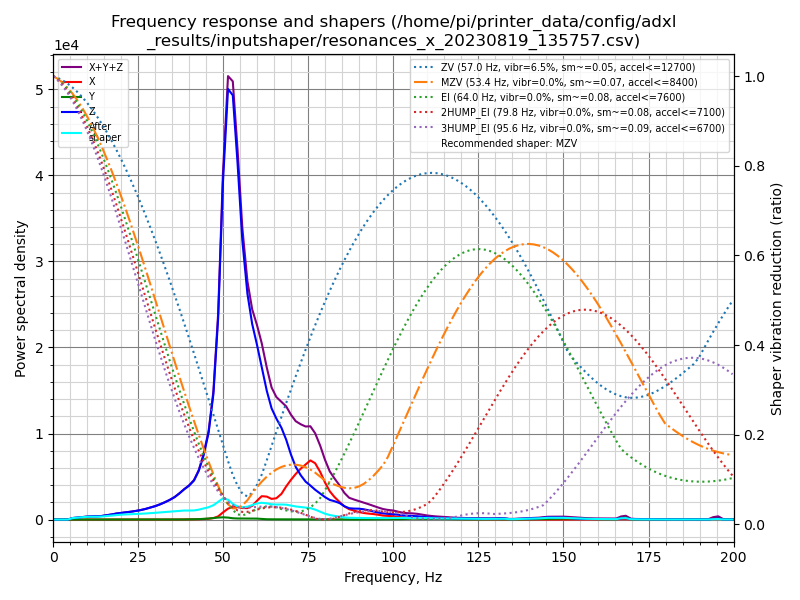

The file beside this chart, header and first rows:
freq, psd_x, psd_y, psd_z, psd_xyz
0.0, 9.264e+01, 9.009e+00, 6.244e+02, 7.261e+02
1.4, 7.360e+01, 2.245e+01, 4.125e+02, 5.086e+02
2.9, 3.278e+01, 2.497e+01, 5.733e+01, 1.151e+02
4.3, 3.585e+01, 2.418e+01, 2.182e+02, 2.782e+02
5.7, 3.086e+01, 2.590e+01, 9.762e+02, 1.033e+03
7.1, 2.891e+01, 2.874e+01, 1.640e+03, 1.698e+03
8.6, 2.878e+01, 3.220e+01, 2.509e+03, 2.570e+03
10.0, 2.956e+01, 3.305e+01, 3.421e+03, 3.484e+03
11.4, 2.752e+01, 2.752e+01, 4.289e+03, 4.344e+03
12.8, 2.988e+01, 3.365e+01, 4.799e+03, 4.863e+03
14.3, 2.695e+01, 4.282e+01, 5.943e+03, 6.013e+03
15.7, 2.698e+01, 3.547e+01, 7.802e+03, 7.864e+03
17.1, 2.759e+01, 3.040e+01, 1.006e+04, 1.011e+04
18.5, 3.508e+01, 3.822e+01, 1.281e+04, 1.289e+04
20.0, 4.567e+01, 4.738e+01, 1.552e+04, 1.561e+04
21.4, 5.193e+01, 5.732e+01, 1.808e+04, 1.819e+04
22.8, 5.870e+01, 6.003e+01, 2.077e+04, 2.089e+04
24.3, 5.712e+01, 5.153e+01, 2.438e+04, 2.449e+04
25.7, 6.041e+01, 5.665e+01, 2.836e+04, 2.848e+04
27.1, 6.963e+01, 7.538e+01, 3.332e+04, 3.347e+04
28.5, 8.754e+01, 8.132e+01, 3.962e+04, 3.979e+04
30.0, 1.162e+02, 9.454e+01, 4.689e+04, 4.710e+04
31.4, 1.618e+02, 1.038e+02, 5.547e+04, 5.573e+04
32.8, 1.914e+02, 1.123e+02, 6.585e+04, 6.616e+04
34.2, 1.882e+02, 1.295e+02, 7.776e+04, 7.808e+04
35.7, 2.110e+02, 1.792e+02, 9.330e+04, 9.369e+04
37.1, 3.315e+02, 2.708e+02, 1.128e+05, 1.134e+05
38.5, 5.099e+02, 4.191e+02, 1.354e+05, 1.363e+05
39.9, 6.974e+02, 7.588e+02, 1.568e+05, 1.583e+05
41.4, 9.932e+02, 1.232e+03, 1.883e+05, 1.906e+05
42.8, 1.580e+03, 2.040e+03, 2.430e+05, 2.466e+05
44.2, 2.634e+03, 3.567e+03, 3.294e+05, 3.356e+05
45.7, 4.440e+03, 5.451e+03, 4.626e+05, 4.725e+05
47.1, 7.978e+03, 8.074e+03, 6.880e+05, 7.040e+05
48.5, 1.787e+04, 1.119e+04, 1.137e+06, 1.166e+06
49.9, 4.121e+04, 1.297e+04, 1.957e+06, 2.011e+06
51.4, 6.517e+04, 1.169e+04, 2.577e+06, 2.654e+06
52.8, 7.860e+04, 7.918e+03, 2.608e+06, 2.694e+06
54.2, 7.920e+04, 6.768e+03, 2.249e+06, 2.335e+06
55.6, 7.461e+04, 6.806e+03, 1.808e+06, 1.889e+06
57.1, 7.601e+04, 7.011e+03, 1.501e+06, 1.584e+06
58.5, 9.308e+04, 7.194e+03, 1.332e+06, 1.432e+06
59.9, 1.304e+05, 6.525e+03, 1.220e+06, 1.357e+06
61.3, 1.668e+05, 4.363e+03, 1.088e+06, 1.259e+06
62.8, 1.676e+05, 2.183e+03, 9.401e+05, 1.110e+06
64.2, 1.542e+05, 1.564e+03, 8.312e+05, 9.870e+05
65.6, 1.626e+05, 1.680e+03, 7.715e+05, 9.358e+05
67.1, 2.006e+05, 1.551e+03, 7.166e+05, 9.187e+05
68.5, 2.644e+05, 1.274e+03, 6.364e+05, 9.020e+05
69.9, 3.232e+05, 1.064e+03, 5.285e+05, 8.527e+05
71.3, 3.784e+05, 9.210e+02, 4.367e+05, 8.160e+05
72.8, 4.316e+05, 7.878e+02, 3.744e+05, 8.068e+05
74.2, 4.750e+05, 9.269e+02, 3.275e+05, 8.034e+05
75.6, 5.202e+05, 1.210e+03, 2.992e+05, 8.206e+05
77.0, 5.049e+05, 1.486e+03, 2.672e+05, 7.735e+05
78.5, 4.344e+05, 1.729e+03, 2.379e+05, 6.741e+05
79.9, 3.448e+05, 1.978e+03, 2.087e+05, 5.555e+05
81.3, 2.676e+05, 2.254e+03, 1.857e+05, 4.556e+05
82.7, 2.164e+05, 2.318e+03, 1.764e+05, 3.951e+05
84.2, 1.714e+05, 2.024e+03, 1.611e+05, 3.344e+05
... 81 more rows
